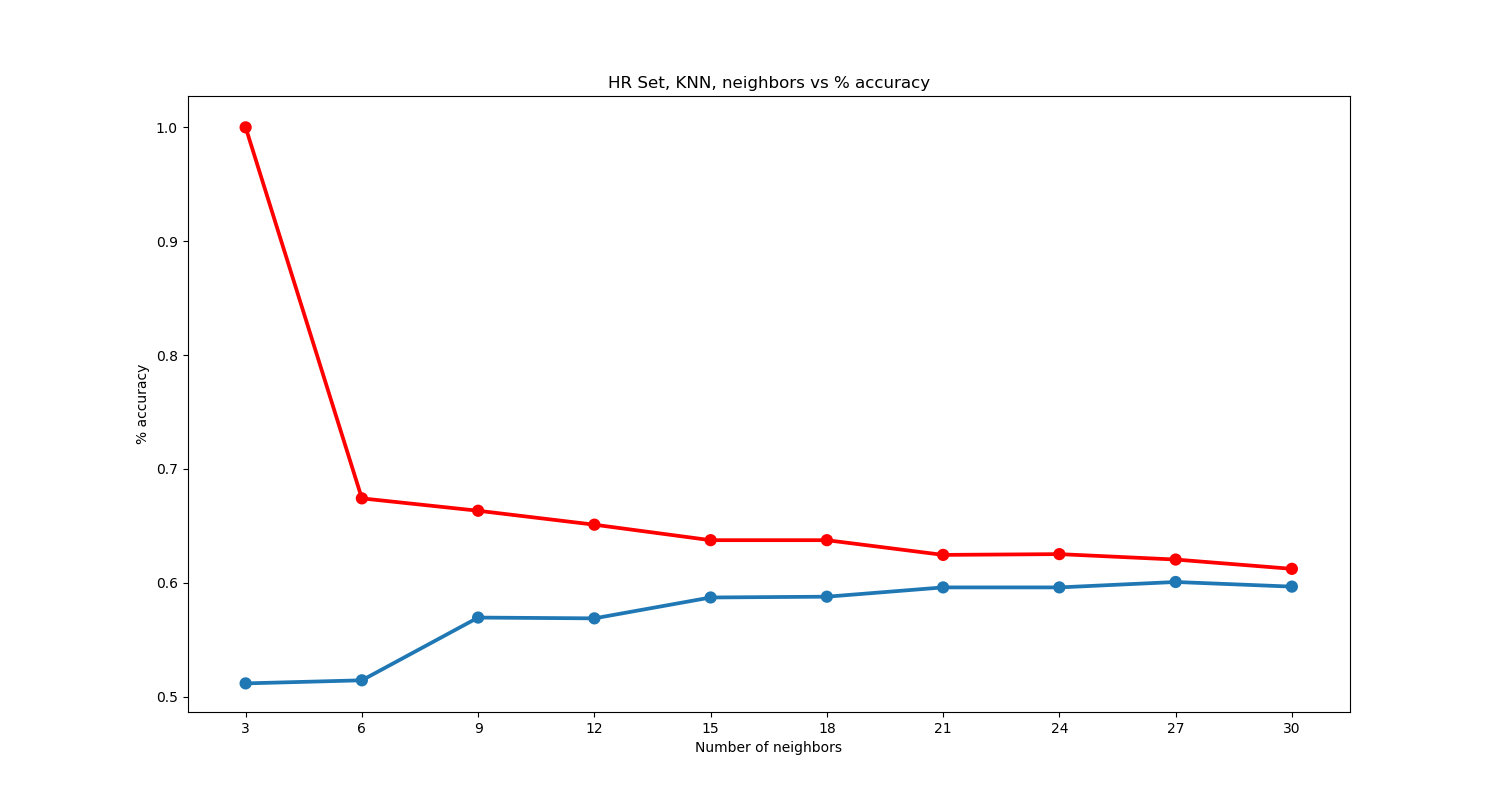

The data file committed next to this chart (first rows):
, CV Accuracy, Train Accuracy
3, 0.5116, 1
6, 0.5143, 0.6741
9, 0.5695, 0.6633
12, 0.5688, 0.651
15, 0.5871, 0.6374
18, 0.5878, 0.6374
21, 0.5959, 0.6245
24, 0.5959, 0.6252
27, 0.6007, 0.6204
30, 0.5966, 0.6122
3, , 
6, , 
9, , 
12, , 
15, , 
18, , 
21, , 
24, , 
27, , 
30, , 
